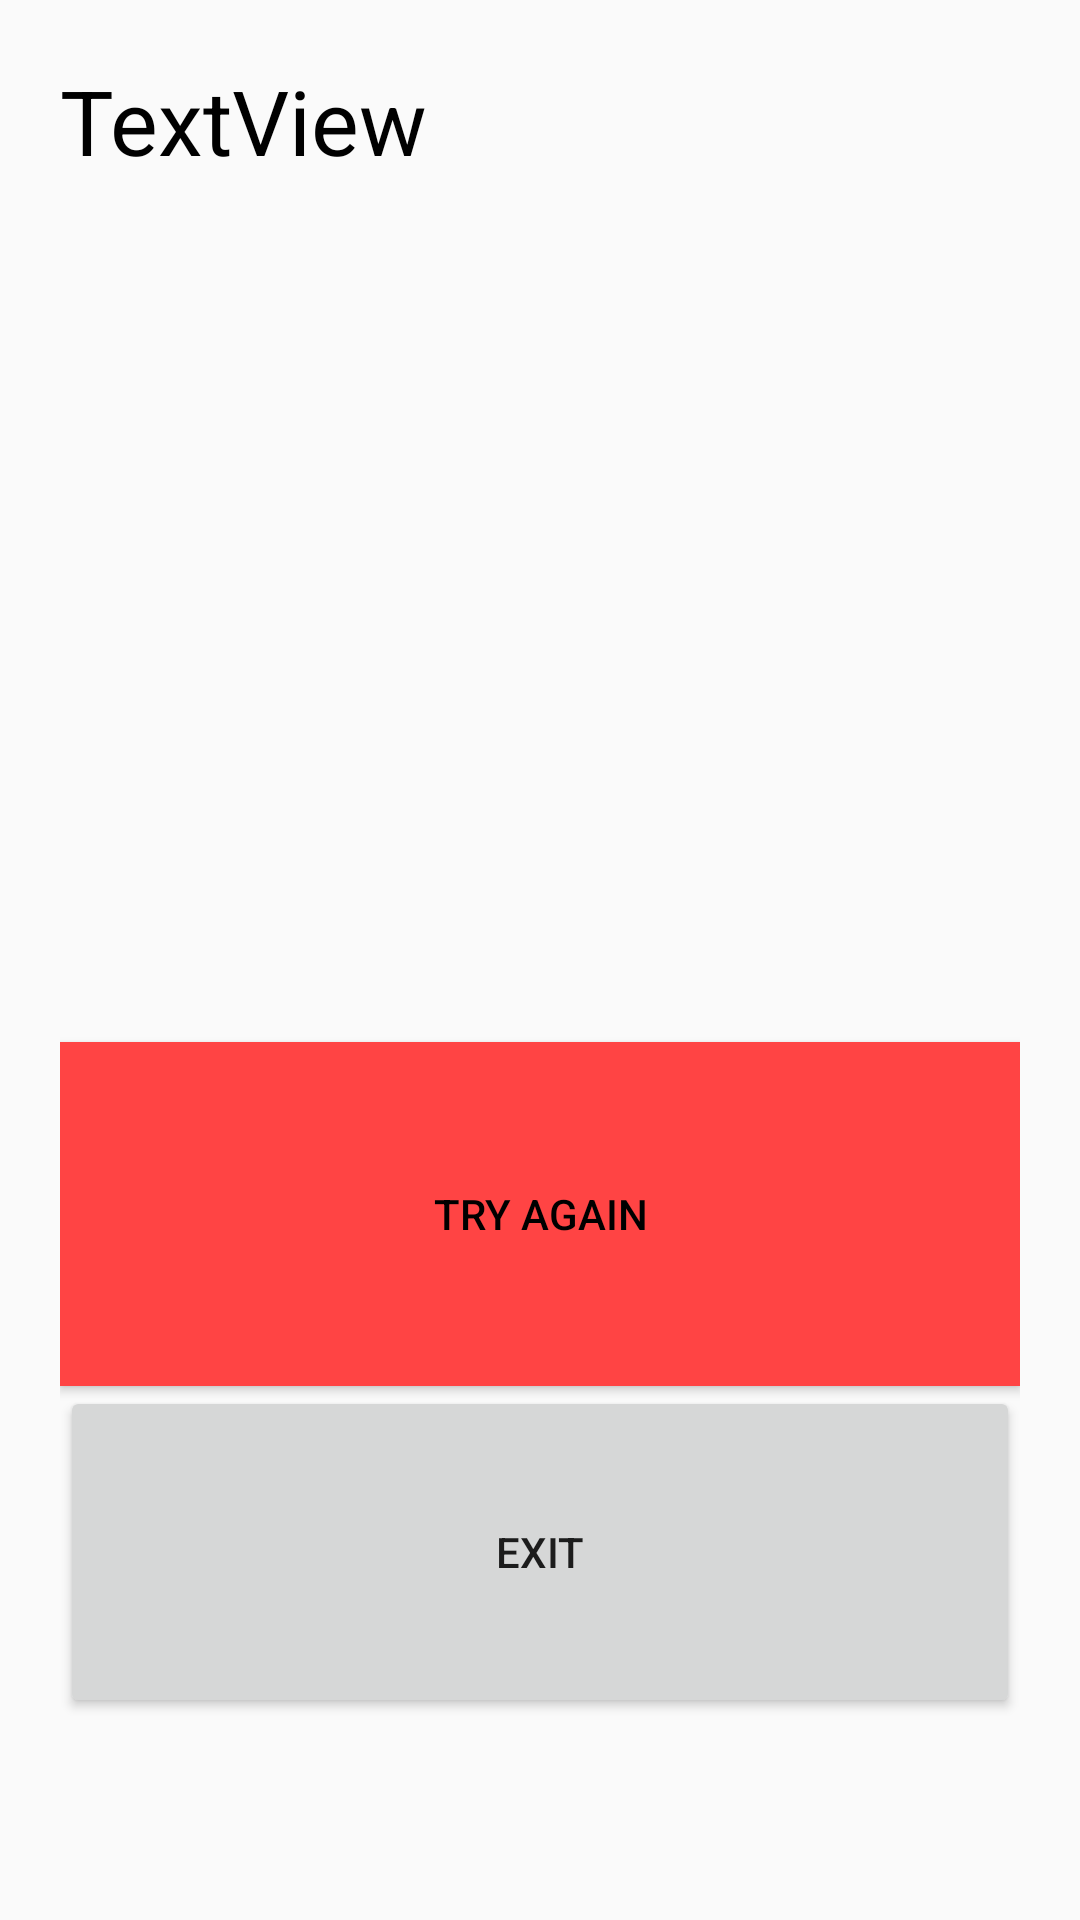

The Android layout XML behind this screen, and the referenced resources:
<!-- AndroidManifest.xml: application theme AppTheme -->
<!-- res/layout/activity_result.xml -->
<?xml version="1.0" encoding="utf-8"?>
<LinearLayout xmlns:android="http://schemas.android.com/apk/res/android"
    android:orientation="vertical"
    android:layout_width="match_parent"
    android:layout_height="match_parent"
    android:padding="20dp"
    android:weightSum="1">

    <TextView
        android:text="TextView"
        android:layout_width="match_parent"
        android:layout_height="92dp"
        android:id="@+id/textView2"
        android:textSize="30dp"
        android:layout_weight="0.55"
        android:textColor="@android:color/black"
        android:textColorHighlight="?android:attr/colorMultiSelectHighlight"
        android:background="@drawable/pic5"/>

    <Button
        android:text="Try Again"
        android:layout_width="match_parent"
        android:layout_height="wrap_content"
        android:id="@+id/button2"
        android:layout_marginTop="20dp"
        android:layout_weight="0.17"
        android:textColor="@android:color/black"
        android:background="@android:color/holo_red_light" />

    <Button
        android:text="Exit"
        android:layout_width="match_parent"
        android:layout_height="wrap_content"
        android:onClick="clickExit"
        android:id="@+id/button5"
        android:layout_weight="0.16" />


</LinearLayout>
<!-- resources referenced by this layout -->
<resources>
  <style name="AppTheme" parent="Theme.AppCompat.Light.DarkActionBar">
          <item name="colorPrimary">@color/purple</item>
      </style>
  <color name="purple">#800080</color>
</resources>
